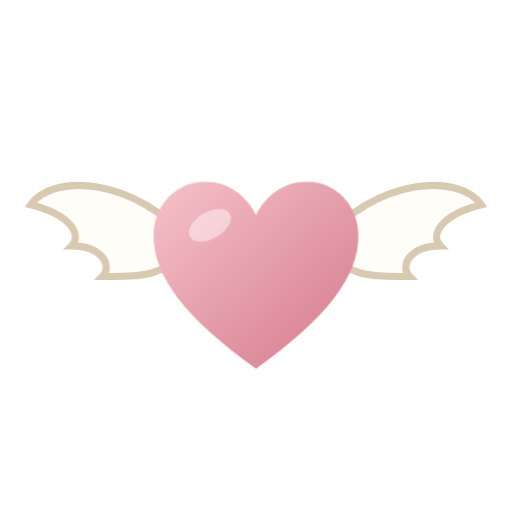
t = 0.00 s
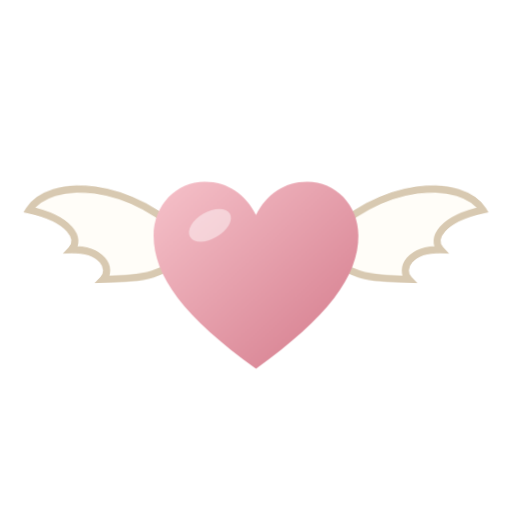
t = 0.15 s
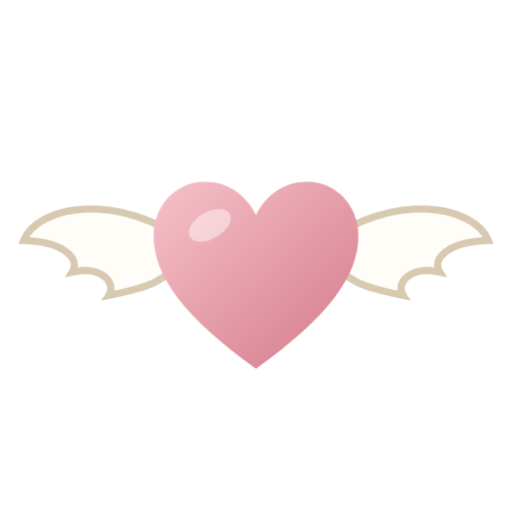
t = 0.45 s
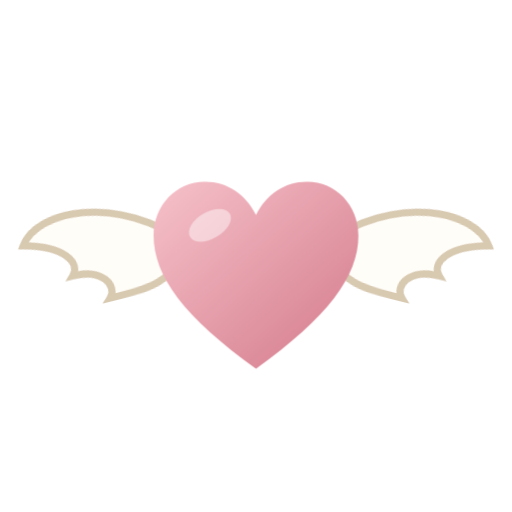
t = 0.60 s
t = 0.75 s: frame unchanged from t = 0.45 s, image omitted
t = 1.05 s: frame unchanged from t = 0.15 s, image omitted

The animated SVG that drew these frames (rendered in a browser with its animation timeline set to each time). Animation: 2 CSS @keyframes rules; one cycle of 1.20 s, repeats indefinitely.

<svg xmlns="http://www.w3.org/2000/svg" viewBox="0 0 100 100"><style>.w{animation:w 1.2s ease-in-out infinite;transform-origin:38px 50px}.w2{transform-origin:62px 50px;animation-name:w2}@keyframes w{0%,100%{transform:rotate(0)}50%{transform:rotate(-14deg)}}@keyframes w2{0%,100%{transform:rotate(0)}50%{transform:rotate(14deg)}}@media (prefers-reduced-motion:reduce){*{animation:none!important}}</style><defs><linearGradient id="a" x1="0" y1="0" x2="1" y2="1"><stop offset="0" stop-color="#F6C2CA"/><stop offset="1" stop-color="#D47A8B"/></linearGradient></defs><path class="w" d="M38 48C26 34 10 34 6 40c8 2 10 6 8 8 6 0 8 4 6 6 8 0 12 0 18-6z" fill="#FFFDF8" stroke="#D8C9B1" stroke-width="1.4"/><path class="w w2" d="M62 48c12-14 28-14 32-8-8 2-10 6-8 8-6 0-8 4-6 6-8 0-12 0-18-6z" fill="#FFFDF8" stroke="#D8C9B1" stroke-width="1.4"/><path d="M50 86C22 66 10 50 10 34 10 22 19 13 30 13c9 0 16 5 20 13 4-8 11-13 20-13 11 0 20 9 20 21 0 16-12 32-40 52z" transform="translate(25 29) scale(0.5)" fill="url(#a)" /><ellipse cx="41" cy="44" rx="4.5" ry="2.6" transform="rotate(-30 41 44)" fill="#fff" opacity="0.45"/></svg>
